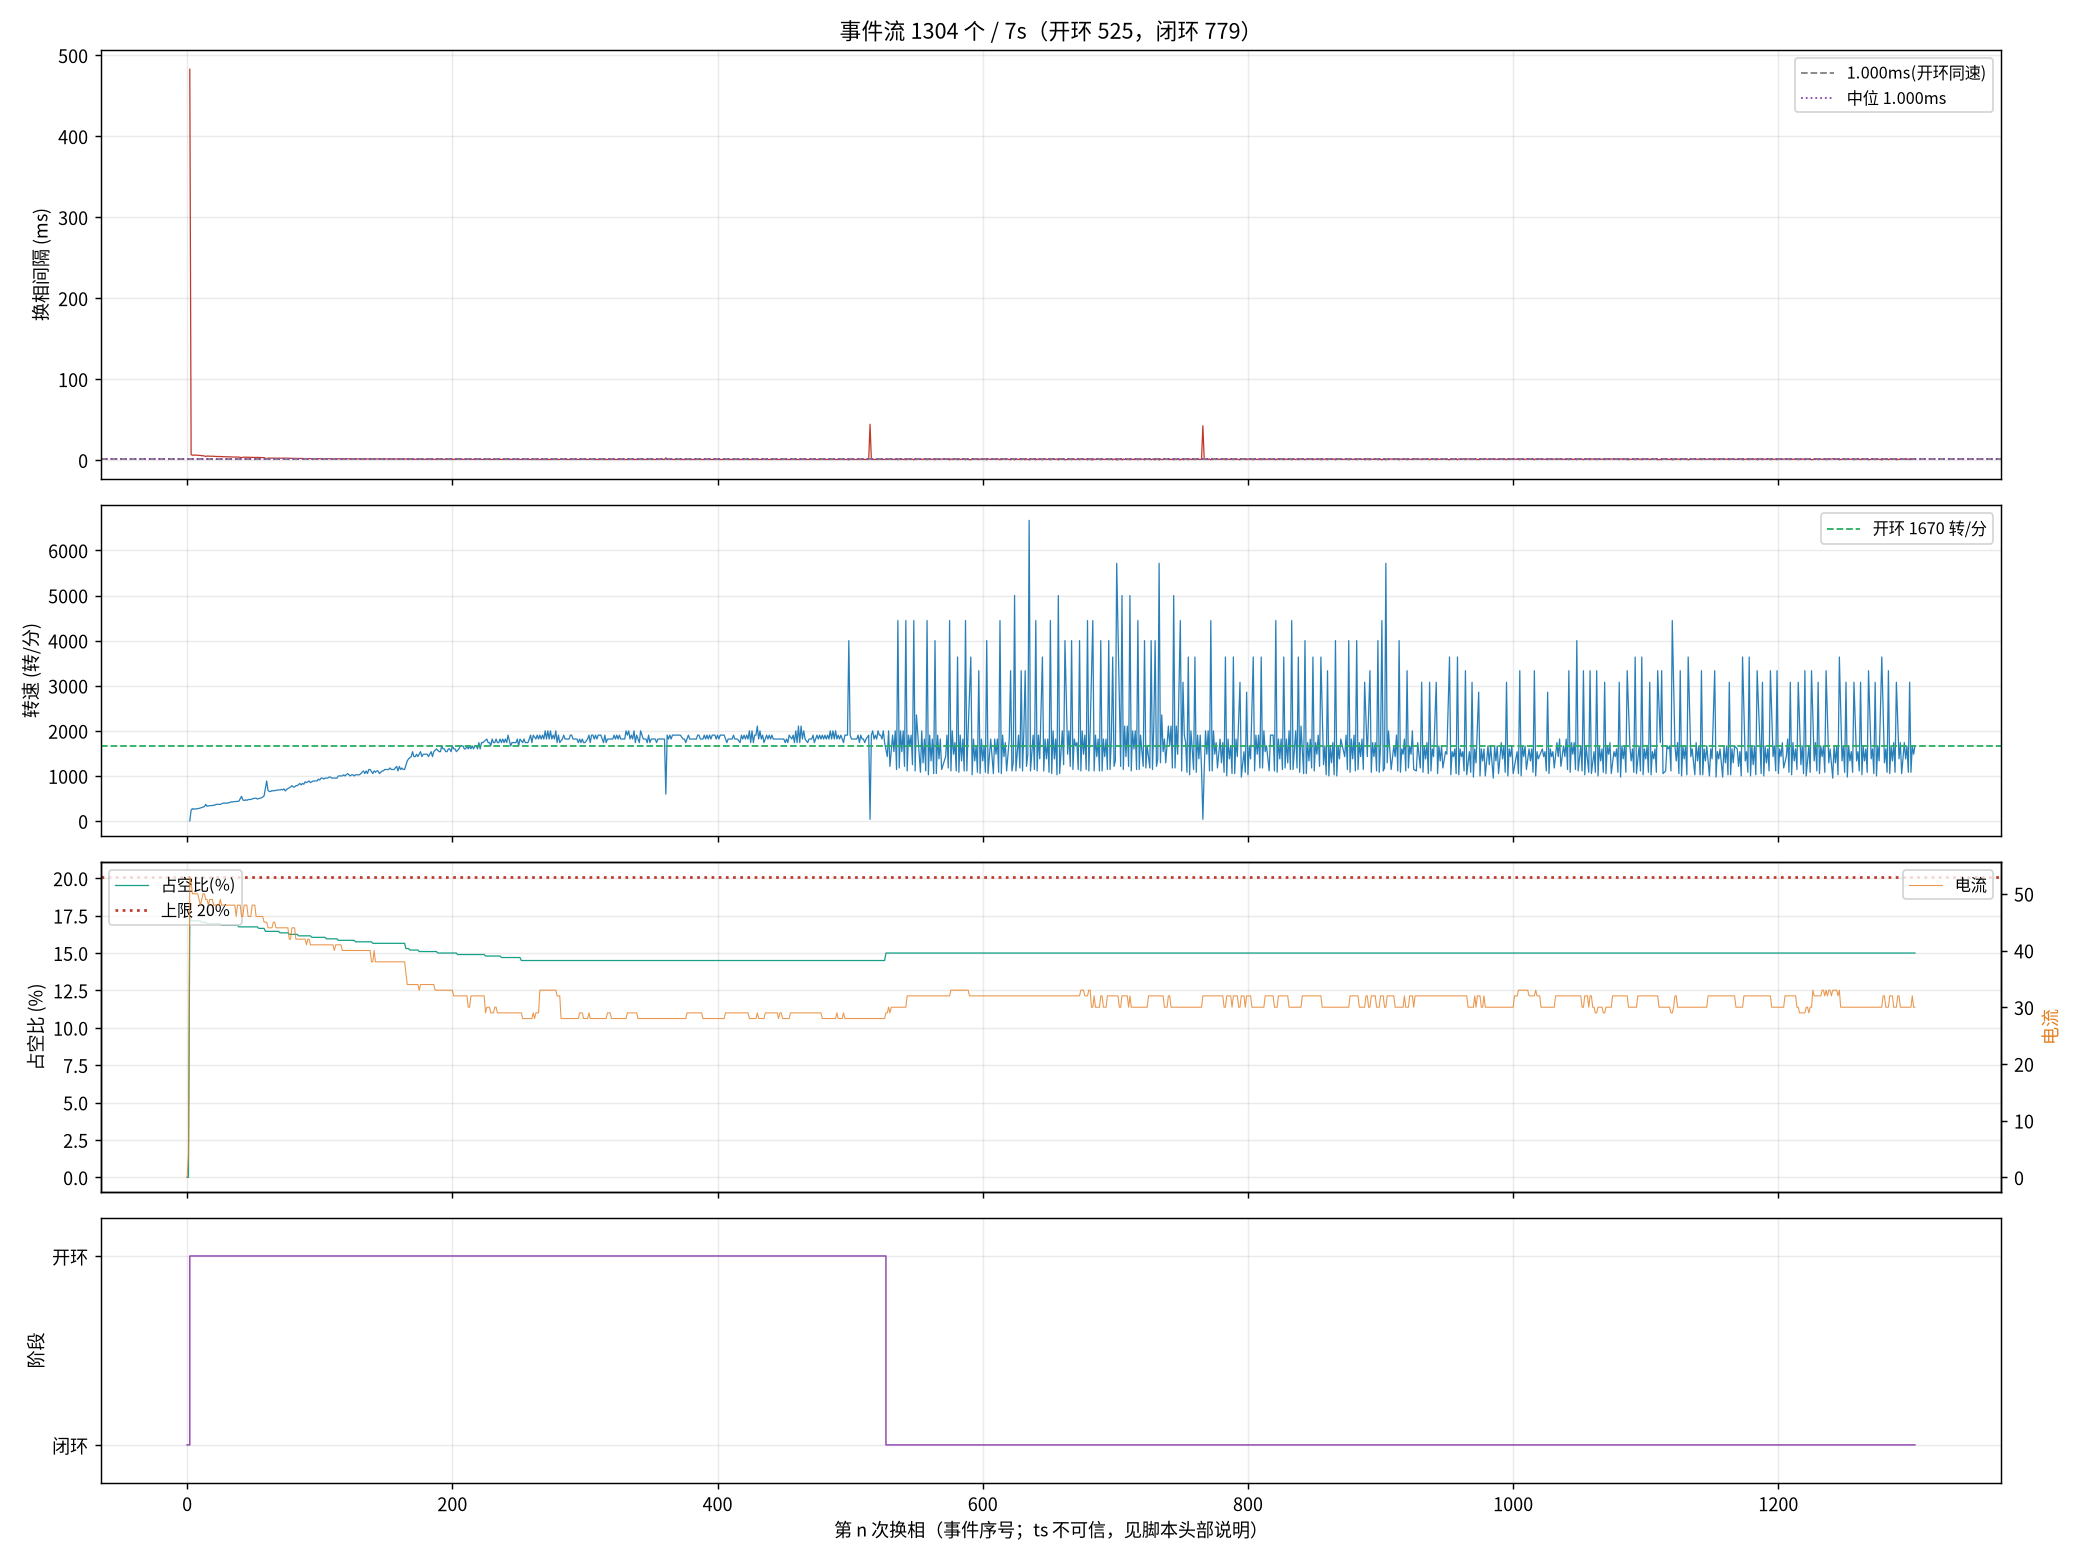

The table this chart was drawn from, first rows:
seq, ts_frame, delta, step, wait, duty, cur, stage, iov, startup_max, curlim_adj, ci, thiszctime, lastzctime, average_interval, advance, duty_setpoint, duty_max, bemf_timeout, zc_reject, input, stall_adj
0, 0, 0, 2, 0, 0, 0, 0, 0, 200, 2000, 12500, 0, 0, 0, 0, 0, 2000, 0, 0, 0, 0
1, 302481, 2, 3, 3863, 0, 4, 0, 48, 400, 2000, 12305, 0, 0, 521, 0, 0, 2000, 0, 0, 48, 0
2, 314069, 9, 4, 3863, 351, 53, 1, 400, 400, 2000, 41248, 0, 0, 1034, 0, 351, 2000, 0, 0, 400, 0
3, 314233, -111, 5, 3863, 343, 52, 1, 392, 400, 2000, 14000, 0, 0, 11956, 0, 343, 2000, 0, 0, 392, 0
4, 314378, -39, 6, 3863, 343, 50, 1, 392, 400, 2000, 13600, 0, 0, 12540, 0, 343, 2000, 0, 1, 392, 0
5, 314531, -8, 1, 3863, 343, 50, 1, 392, 400, 2000, 13300, 0, 0, 13106, 0, 343, 2000, 0, 2, 392, 0
6, 314679, -48, 2, 3863, 343, 50, 1, 391, 400, 2000, 12900, 0, 0, 13660, 0, 343, 2000, 0, 2, 391, 0
7, 314827, 45, 3, 3863, 343, 50, 1, 391, 400, 2000, 12700, 0, 0, 13677, 0, 343, 2000, 0, 3, 391, 0
8, 314973, 41, 4, 3863, 343, 50, 1, 391, 400, 2000, 12400, 0, 0, 13694, 0, 343, 2000, 0, 4, 391, 0
9, 315115, -87, 5, 3863, 343, 49, 1, 391, 400, 2000, 12100, 0, 0, 3288, 0, 343, 2000, 0, 4, 391, 0
10, 315253, -18, 6, 3863, 343, 48, 1, 391, 400, 2000, 11900, 0, 0, 3209, 0, 343, 2000, 0, 5, 391, 0
11, 315386, 47, 1, 3863, 341, 49, 1, 390, 400, 2000, 11600, 0, 0, 3138, 0, 341, 2000, 0, 5, 390, 0
13, 315645, 61, 3, 3863, 341, 50, 1, 390, 400, 2000, 11200, 0, 0, 3004, 0, 341, 2000, 0, 7, 390, 0
14, 315770, -15, 4, 3863, 341, 50, 1, 390, 400, 2000, 11000, 0, 0, 2942, 0, 341, 2000, 0, 8, 390, 0
15, 315878, 144, 5, 3863, 341, 49, 1, 390, 400, 2000, 10800, 0, 0, 2884, 0, 341, 2000, 0, 10, 390, 0
16, 316000, -30, 6, 3863, 339, 49, 1, 389, 400, 2000, 10700, 0, 0, 2829, 0, 339, 2000, 0, 11, 389, 0
17, 316119, -11, 1, 3863, 339, 48, 1, 389, 400, 2000, 10500, 0, 0, 2779, 0, 339, 2000, 0, 11, 389, 0
18, 316236, -12, 2, 3863, 339, 49, 1, 389, 400, 2000, 10300, 0, 0, 2734, 0, 339, 2000, 0, 11, 389, 0
19, 316353, 55, 3, 3863, 339, 49, 1, 389, 400, 2000, 10200, 0, 0, 2688, 0, 339, 2000, 0, 12, 389, 0
21, 316587, 160, 5, 3863, 339, 49, 1, 389, 400, 2000, 9900, 0, 0, 2604, 0, 339, 2000, 0, 14, 389, 0
22, 316702, -27, 6, 3863, 339, 48, 1, 388, 400, 2000, 9800, 0, 0, 2567, 0, 339, 2000, 0, 14, 388, 0
23, 316813, -41, 1, 3863, 339, 48, 1, 388, 400, 2000, 9600, 0, 0, 2529, 0, 339, 2000, 0, 14, 388, 0
24, 316921, -108, 2, 3863, 339, 48, 1, 388, 400, 2000, 9500, 0, 0, 2492, 0, 339, 2000, 0, 15, 388, 0
25, 317029, 27, 3, 3863, 339, 48, 1, 388, 400, 2000, 9400, 0, 0, 2459, 0, 339, 2000, 0, 16, 388, 0
26, 317137, -91, 4, 3863, 339, 48, 1, 388, 400, 2000, 9300, 0, 0, 2425, 0, 339, 2000, 0, 16, 388, 0
27, 317245, -18, 5, 3863, 339, 49, 1, 388, 400, 2000, 9200, 0, 0, 2396, 0, 339, 2000, 0, 16, 388, 0
29, 317437, -9, 1, 3863, 337, 48, 1, 387, 400, 2000, 9000, 0, 0, 2338, 0, 337, 2000, 0, 18, 387, 0
30, 317538, -139, 2, 3863, 337, 48, 1, 387, 400, 2000, 8900, 0, 0, 2313, 0, 337, 2000, 0, 19, 387, 0
31, 317638, 71, 3, 3863, 337, 48, 1, 387, 400, 2000, 8800, 0, 0, 2288, 0, 337, 2000, 0, 19, 387, 0
32, 317740, -105, 4, 3863, 337, 48, 1, 387, 400, 2000, 8700, 0, 0, 2263, 0, 337, 2000, 0, 20, 387, 0
33, 317840, -44, 5, 3863, 337, 48, 1, 387, 400, 2000, 8600, 0, 0, 2238, 0, 337, 2000, 0, 20, 387, 0
34, 317939, -31, 6, 3863, 337, 48, 1, 387, 400, 2000, 8500, 0, 0, 2213, 0, 337, 2000, 0, 20, 387, 0
35, 318037, -18, 1, 3863, 337, 48, 1, 386, 400, 2000, 8400, 0, 0, 2188, 0, 337, 2000, 0, 20, 386, 0
36, 318131, -139, 2, 3863, 337, 48, 1, 386, 400, 2000, 8300, 0, 0, 2163, 0, 337, 2000, 0, 21, 386, 0
37, 318226, -27, 3, 3863, 337, 48, 1, 386, 400, 2000, 8200, 0, 0, 2138, 0, 337, 2000, 0, 21, 386, 0
38, 318319, -96, 4, 3863, 337, 48, 1, 386, 400, 2000, 8200, 0, 0, 2113, 0, 337, 2000, 0, 21, 386, 0
39, 318412, -33, 5, 3863, 337, 48, 1, 386, 400, 2000, 8100, 0, 0, 2092, 0, 337, 2000, 0, 21, 386, 0
40, 318504, -31, 6, 3863, 337, 46, 1, 386, 400, 2000, 8000, 0, 0, 2071, 0, 337, 2000, 0, 21, 386, 0
42, 318688, -137, 2, 3863, 337, 48, 1, 386, 400, 2000, 7900, 0, 0, 2029, 0, 337, 2000, 0, 22, 386, 0
43, 318779, 19, 3, 3863, 335, 48, 1, 385, 400, 2000, 7800, 0, 0, 2013, 0, 335, 2000, 0, 22, 385, 0
45, 318950, -49, 5, 3863, 335, 48, 1, 385, 400, 2000, 7700, 0, 0, 1975, 0, 335, 2000, 0, 22, 385, 0
46, 319023, -27, 6, 3863, 335, 46, 1, 385, 400, 2000, 7600, 0, 0, 1959, 0, 335, 2000, 0, 23, 385, 0
47, 319108, 5, 1, 3863, 335, 46, 1, 385, 400, 2000, 7500, 0, 0, 1942, 0, 335, 2000, 0, 23, 385, 0
48, 319196, -136, 2, 3863, 335, 48, 1, 385, 400, 2000, 7500, 0, 0, 1925, 0, 335, 2000, 0, 24, 385, 0
49, 319281, 80, 3, 3863, 335, 48, 1, 385, 400, 2000, 7400, 0, 0, 1909, 0, 335, 2000, 0, 25, 385, 0
50, 319368, 61, 4, 3863, 335, 48, 1, 384, 400, 2000, 7400, 0, 0, 1892, 0, 335, 2000, 0, 26, 384, 0
51, 319452, 107, 5, 3863, 335, 46, 1, 384, 400, 2000, 7300, 0, 0, 1879, 0, 335, 2000, 0, 26, 384, 0
52, 319536, 46, 6, 3863, 335, 46, 1, 384, 400, 2000, 7300, 0, 0, 1863, 0, 335, 2000, 0, 26, 384, 0
53, 319619, 148, 1, 3863, 335, 46, 1, 384, 400, 2000, 7200, 0, 0, 1850, 0, 335, 2000, 0, 27, 384, 0
54, 319701, -89, 2, 3863, 335, 48, 1, 384, 400, 2000, 7200, 0, 0, 1838, 0, 335, 2000, 0, 27, 384, 0
55, 319781, -74, 3, 3863, 335, 48, 1, 384, 400, 2000, 7100, 0, 0, 1825, 0, 335, 2000, 0, 27, 384, 0
56, 319860, -36, 4, 3863, 335, 48, 1, 384, 400, 2000, 7000, 0, 0, 1813, 0, 335, 2000, 0, 28, 384, 0
57, 319939, 25, 5, 3863, 335, 46, 1, 384, 400, 2000, 7000, 0, 0, 1796, 0, 335, 2000, 0, 28, 384, 0
58, 320021, -28, 6, 3863, 335, 46, 1, 384, 400, 2000, 7000, 0, 0, 1784, 0, 335, 2000, 0, 28, 384, 0
59, 320101, 67, 1, 3863, 333, 46, 1, 383, 400, 2000, 6900, 0, 0, 1771, 0, 333, 2000, 0, 29, 383, 0
60, 320180, -91, 2, 3863, 333, 46, 1, 383, 400, 2000, 6900, 0, 0, 1759, 0, 333, 2000, 0, 30, 383, 0
61, 320258, 60, 3, 3863, 333, 46, 1, 383, 400, 2000, 6800, 0, 0, 1746, 0, 333, 2000, 0, 30, 383, 0
63, 320411, 137, 5, 3863, 333, 46, 1, 383, 400, 2000, 6700, 0, 0, 1725, 0, 333, 2000, 0, 30, 383, 0
64, 320483, -28, 6, 3863, 333, 45, 1, 383, 400, 2000, 6700, 0, 0, 1713, 0, 333, 2000, 0, 31, 383, 0
108, 323423, -108, 2, 3863, 329, 45, 1, 378, 400, 2000, 5400, 0, 0, 1359, 0, 329, 2000, 0, 55, 378, 0
... 1,244 more rows
